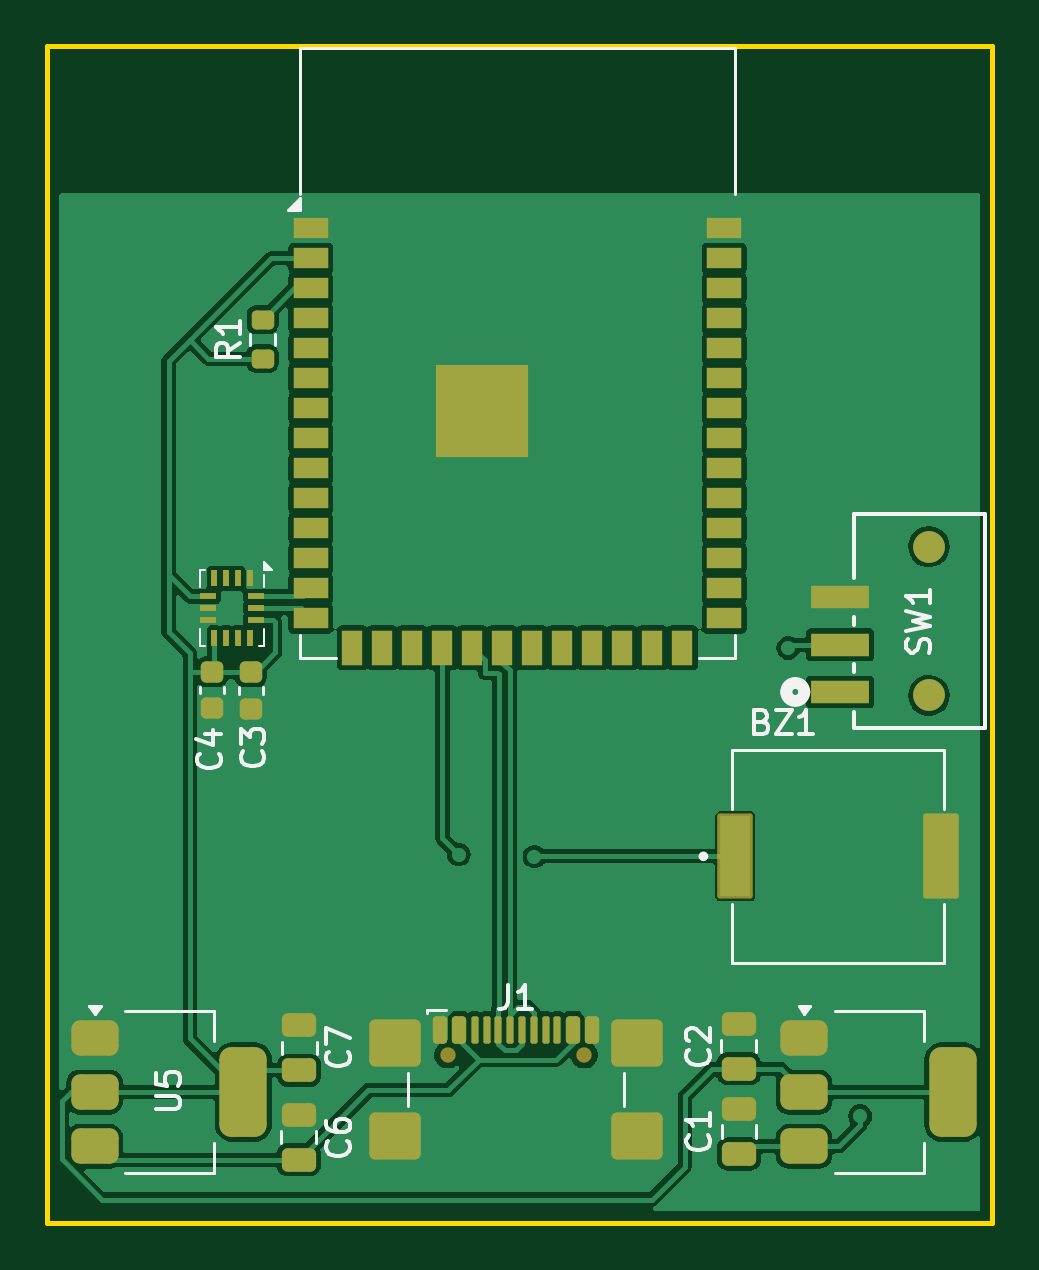
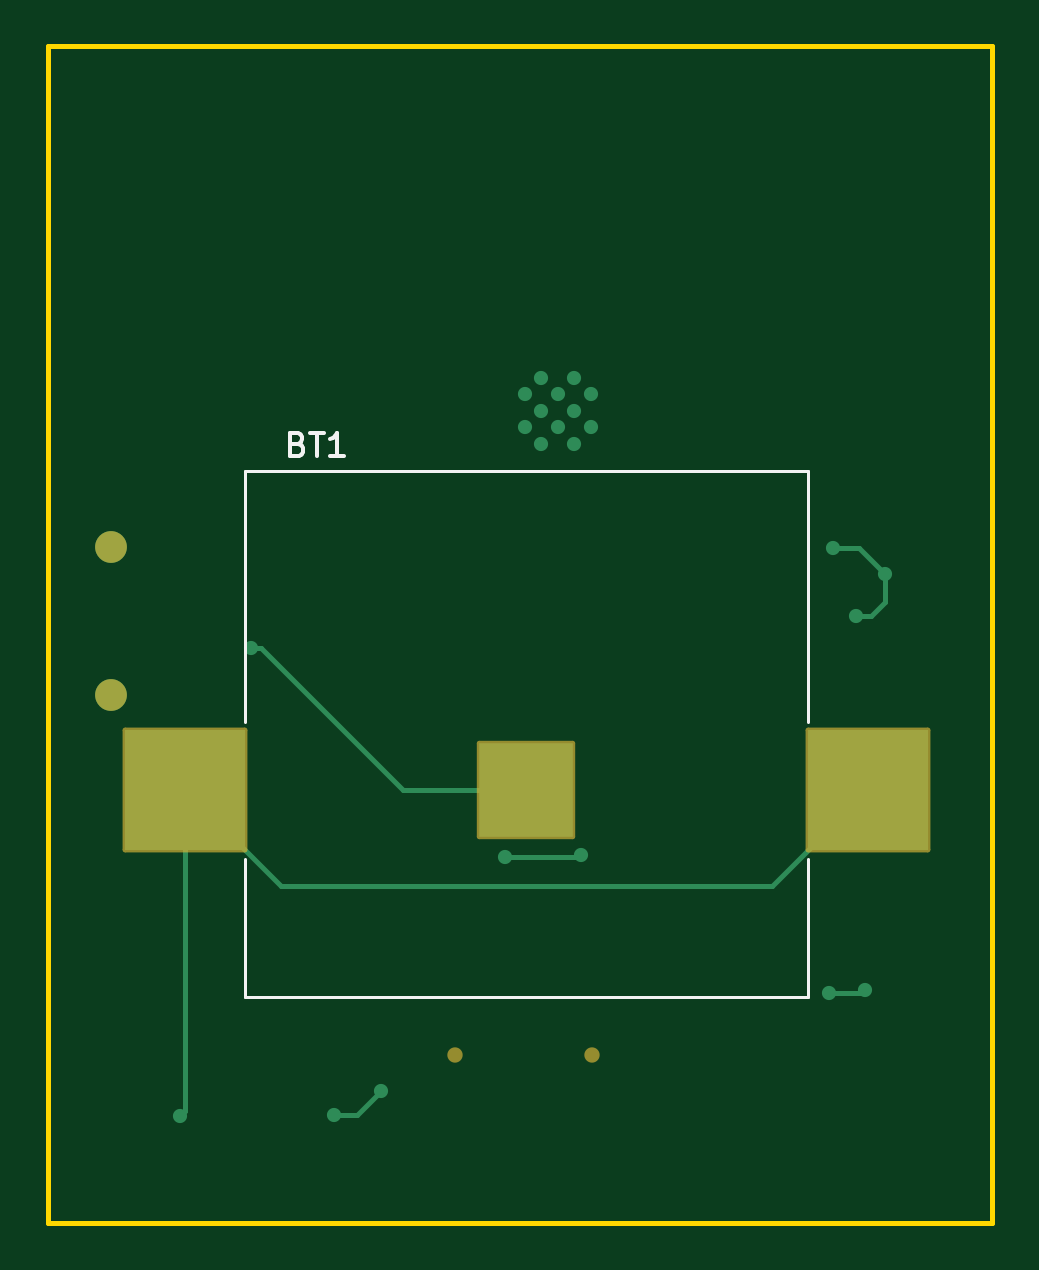
Circuit board: 9 layer files. Board 40.0 x 49.8 mm.
- bottom_copper: electronics-B_Cu.gbr (2868 bytes)
- bottom_mask: electronics-B_Mask.gbr (1546 bytes)
- paste: electronics-B_Paste.gbr (599 bytes)
- bottom_silk: electronics-B_Silkscreen.gbr (2119 bytes)
- outline: electronics-Edge_Cuts.gbr (655 bytes)
- top_copper: electronics-F_Cu.gbr (100022 bytes)
- top_mask: electronics-F_Mask.gbr (5591 bytes)
- paste: electronics-F_Paste.gbr (5230 bytes)
- top_silk: electronics-F_Silkscreen.gbr (17355 bytes)

=== bottom_copper: electronics-B_Cu.gbr ===
%TF.GenerationSoftware,KiCad,Pcbnew,8.0.8-8.0.8-0~ubuntu24.04.1*%
%TF.CreationDate,2025-08-05T20:55:40-04:00*%
%TF.ProjectId,electronics,656c6563-7472-46f6-9e69-63732e6b6963,rev?*%
%TF.SameCoordinates,Original*%
%TF.FileFunction,Copper,L2,Bot*%
%TF.FilePolarity,Positive*%
%FSLAX46Y46*%
G04 Gerber Fmt 4.6, Leading zero omitted, Abs format (unit mm)*
G04 Created by KiCad (PCBNEW 8.0.8-8.0.8-0~ubuntu24.04.1) date 2025-08-05 20:55:40*
%MOMM*%
%LPD*%
G01*
G04 APERTURE LIST*
%TA.AperFunction,ComponentPad*%
%ADD10C,1.346200*%
%TD*%
%TA.AperFunction,HeatsinkPad*%
%ADD11C,0.600000*%
%TD*%
%TA.AperFunction,SMDPad,CuDef*%
%ADD12R,5.080000X5.080000*%
%TD*%
%TA.AperFunction,SMDPad,CuDef*%
%ADD13R,3.960000X3.960000*%
%TD*%
%TA.AperFunction,ViaPad*%
%ADD14C,0.600000*%
%TD*%
%TA.AperFunction,Conductor*%
%ADD15C,0.200000*%
%TD*%
G04 APERTURE END LIST*
D10*
%TO.P,SW1,6*%
%TO.N,N/C*%
X222404287Y-81190001D03*
%TO.P,SW1,5*%
X222404287Y-87489999D03*
%TD*%
D11*
%TO.P,U1,41,GND*%
%TO.N,GND*%
X202090000Y-74730000D03*
X202090000Y-76130000D03*
X202790000Y-74030000D03*
X202790000Y-75430000D03*
X202790000Y-76830000D03*
X203490000Y-74730000D03*
X203490000Y-76130000D03*
X204190000Y-74030000D03*
X204190000Y-75430000D03*
X204190000Y-76830000D03*
X204890000Y-74730000D03*
X204890000Y-76130000D03*
%TD*%
D12*
%TO.P,BT1,1,+*%
%TO.N,Net-(BT1-+)*%
X219285000Y-91510000D03*
X190355000Y-91510000D03*
D13*
%TO.P,BT1,2,-*%
%TO.N,Net-(BT1--)*%
X204820000Y-91510000D03*
%TD*%
D14*
%TO.N,GND*%
X192000000Y-100080000D03*
X190500000Y-99950000D03*
X210970000Y-104220000D03*
X212950000Y-105240000D03*
X191830000Y-81260000D03*
X189620000Y-82360000D03*
X190850000Y-84130000D03*
%TO.N,Net-(BT1-+)*%
X219500000Y-105300000D03*
%TO.N,/BZR*%
X202502984Y-94224926D03*
X205710000Y-94310000D03*
%TO.N,Net-(BT1--)*%
X216460000Y-85480000D03*
%TD*%
D15*
%TO.N,GND*%
X190500000Y-99950000D02*
X190630000Y-100080000D01*
X190630000Y-100080000D02*
X192000000Y-100080000D01*
X210970000Y-104220000D02*
X211990000Y-105240000D01*
X211990000Y-105240000D02*
X212950000Y-105240000D01*
X189620000Y-82360000D02*
X190720000Y-81260000D01*
X190720000Y-81260000D02*
X191830000Y-81260000D01*
X189620000Y-82360000D02*
X189620000Y-83540000D01*
X190210000Y-84130000D02*
X190850000Y-84130000D01*
X189620000Y-83540000D02*
X190210000Y-84130000D01*
%TO.N,Net-(BT1-+)*%
X219500000Y-105300000D02*
X219285000Y-105085000D01*
X219285000Y-105085000D02*
X219285000Y-91510000D01*
%TO.N,/BZR*%
X202620000Y-94310000D02*
X202530000Y-94220000D01*
X205710000Y-94310000D02*
X202620000Y-94310000D01*
%TO.N,Net-(BT1--)*%
X204820000Y-91510000D02*
X210020000Y-91510000D01*
X210020000Y-91510000D02*
X216050000Y-85480000D01*
X216050000Y-85480000D02*
X216460000Y-85480000D01*
%TO.N,Net-(BT1-+)*%
X190355000Y-91510000D02*
X194415000Y-95570000D01*
X194415000Y-95570000D02*
X215225000Y-95570000D01*
X215225000Y-95570000D02*
X219285000Y-91510000D01*
%TD*%
M02*

=== bottom_mask: electronics-B_Mask.gbr (1546 bytes, source withheld) ===
=== paste: electronics-B_Paste.gbr ===
%TF.GenerationSoftware,KiCad,Pcbnew,8.0.8-8.0.8-0~ubuntu24.04.1*%
%TF.CreationDate,2025-08-05T20:55:46-04:00*%
%TF.ProjectId,electronics,656c6563-7472-46f6-9e69-63732e6b6963,rev?*%
%TF.SameCoordinates,Original*%
%TF.FileFunction,Paste,Bot*%
%TF.FilePolarity,Positive*%
%FSLAX46Y46*%
G04 Gerber Fmt 4.6, Leading zero omitted, Abs format (unit mm)*
G04 Created by KiCad (PCBNEW 8.0.8-8.0.8-0~ubuntu24.04.1) date 2025-08-05 20:55:46*
%MOMM*%
%LPD*%
G01*
G04 APERTURE LIST*
%ADD10R,5.080000X5.080000*%
G04 APERTURE END LIST*
D10*
%TO.C,BT1*%
X219285000Y-91510000D03*
X190355000Y-91510000D03*
%TD*%
M02*

=== bottom_silk: electronics-B_Silkscreen.gbr ===
%TF.GenerationSoftware,KiCad,Pcbnew,8.0.8-8.0.8-0~ubuntu24.04.1*%
%TF.CreationDate,2025-08-05T20:55:52-04:00*%
%TF.ProjectId,electronics,656c6563-7472-46f6-9e69-63732e6b6963,rev?*%
%TF.SameCoordinates,Original*%
%TF.FileFunction,Legend,Bot*%
%TF.FilePolarity,Positive*%
%FSLAX46Y46*%
G04 Gerber Fmt 4.6, Leading zero omitted, Abs format (unit mm)*
G04 Created by KiCad (PCBNEW 8.0.8-8.0.8-0~ubuntu24.04.1) date 2025-08-05 20:55:52*
%MOMM*%
%LPD*%
G01*
G04 APERTURE LIST*
%ADD10C,0.150000*%
%ADD11C,0.127000*%
G04 APERTURE END LIST*
D10*
X214495714Y-76836009D02*
X214352857Y-76883628D01*
X214352857Y-76883628D02*
X214305238Y-76931247D01*
X214305238Y-76931247D02*
X214257619Y-77026485D01*
X214257619Y-77026485D02*
X214257619Y-77169342D01*
X214257619Y-77169342D02*
X214305238Y-77264580D01*
X214305238Y-77264580D02*
X214352857Y-77312200D01*
X214352857Y-77312200D02*
X214448095Y-77359819D01*
X214448095Y-77359819D02*
X214829047Y-77359819D01*
X214829047Y-77359819D02*
X214829047Y-76359819D01*
X214829047Y-76359819D02*
X214495714Y-76359819D01*
X214495714Y-76359819D02*
X214400476Y-76407438D01*
X214400476Y-76407438D02*
X214352857Y-76455057D01*
X214352857Y-76455057D02*
X214305238Y-76550295D01*
X214305238Y-76550295D02*
X214305238Y-76645533D01*
X214305238Y-76645533D02*
X214352857Y-76740771D01*
X214352857Y-76740771D02*
X214400476Y-76788390D01*
X214400476Y-76788390D02*
X214495714Y-76836009D01*
X214495714Y-76836009D02*
X214829047Y-76836009D01*
X213971904Y-76359819D02*
X213400476Y-76359819D01*
X213686190Y-77359819D02*
X213686190Y-76359819D01*
X212543333Y-77359819D02*
X213114761Y-77359819D01*
X212829047Y-77359819D02*
X212829047Y-76359819D01*
X212829047Y-76359819D02*
X212924285Y-76502676D01*
X212924285Y-76502676D02*
X213019523Y-76597914D01*
X213019523Y-76597914D02*
X213114761Y-76645533D01*
D11*
%TO.C,BT1*%
X192895000Y-77990000D02*
X216745000Y-77990000D01*
X216745000Y-77990000D02*
X216745000Y-88610000D01*
X216745000Y-94410000D02*
X216745000Y-100260000D01*
X192895000Y-88610000D02*
X192895000Y-77990000D01*
X216745000Y-100260000D02*
X192895000Y-100260000D01*
X192895000Y-94410000D02*
X192895000Y-100260000D01*
%TD*%
M02*

=== outline: electronics-Edge_Cuts.gbr ===
%TF.GenerationSoftware,KiCad,Pcbnew,8.0.8-8.0.8-0~ubuntu24.04.1*%
%TF.CreationDate,2025-08-05T20:56:02-04:00*%
%TF.ProjectId,electronics,656c6563-7472-46f6-9e69-63732e6b6963,rev?*%
%TF.SameCoordinates,Original*%
%TF.FileFunction,Profile,NP*%
%FSLAX46Y46*%
G04 Gerber Fmt 4.6, Leading zero omitted, Abs format (unit mm)*
G04 Created by KiCad (PCBNEW 8.0.8-8.0.8-0~ubuntu24.04.1) date 2025-08-05 20:56:02*
%MOMM*%
%LPD*%
G01*
G04 APERTURE LIST*
%TA.AperFunction,Profile*%
%ADD10C,0.200000*%
%TD*%
G04 APERTURE END LIST*
D10*
X185090000Y-60010000D02*
X225090000Y-60010000D01*
X225090000Y-109800000D01*
X185090000Y-109800000D01*
X185090000Y-60010000D01*
M02*

=== top_copper: electronics-F_Cu.gbr (100022 bytes, source omitted) ===
=== top_mask: electronics-F_Mask.gbr ===
%TF.GenerationSoftware,KiCad,Pcbnew,8.0.8-8.0.8-0~ubuntu24.04.1*%
%TF.CreationDate,2025-08-05T20:55:56-04:00*%
%TF.ProjectId,electronics,656c6563-7472-46f6-9e69-63732e6b6963,rev?*%
%TF.SameCoordinates,Original*%
%TF.FileFunction,Soldermask,Top*%
%TF.FilePolarity,Negative*%
%FSLAX46Y46*%
G04 Gerber Fmt 4.6, Leading zero omitted, Abs format (unit mm)*
G04 Created by KiCad (PCBNEW 8.0.8-8.0.8-0~ubuntu24.04.1) date 2025-08-05 20:55:56*
%MOMM*%
%LPD*%
G01*
G04 APERTURE LIST*
G04 Aperture macros list*
%AMRoundRect*
0 Rectangle with rounded corners*
0 $1 Rounding radius*
0 $2 $3 $4 $5 $6 $7 $8 $9 X,Y pos of 4 corners*
0 Add a 4 corners polygon primitive as box body*
4,1,4,$2,$3,$4,$5,$6,$7,$8,$9,$2,$3,0*
0 Add four circle primitives for the rounded corners*
1,1,$1+$1,$2,$3*
1,1,$1+$1,$4,$5*
1,1,$1+$1,$6,$7*
1,1,$1+$1,$8,$9*
0 Add four rect primitives between the rounded corners*
20,1,$1+$1,$2,$3,$4,$5,0*
20,1,$1+$1,$4,$5,$6,$7,0*
20,1,$1+$1,$6,$7,$8,$9,0*
20,1,$1+$1,$8,$9,$2,$3,0*%
G04 Aperture macros list end*
%ADD10C,1.346200*%
%ADD11R,2.489200X0.990600*%
%ADD12RoundRect,0.375000X-0.625000X-0.375000X0.625000X-0.375000X0.625000X0.375000X-0.625000X0.375000X0*%
%ADD13RoundRect,0.500000X-0.500000X-1.400000X0.500000X-1.400000X0.500000X1.400000X-0.500000X1.400000X0*%
%ADD14R,0.250000X0.675000*%
%ADD15R,0.675000X0.250000*%
%ADD16R,1.500000X0.900000*%
%ADD17R,0.900000X1.500000*%
%ADD18C,0.600000*%
%ADD19R,3.900000X3.900000*%
%ADD20RoundRect,0.200000X0.275000X-0.200000X0.275000X0.200000X-0.275000X0.200000X-0.275000X-0.200000X0*%
%ADD21C,0.650000*%
%ADD22RoundRect,0.150000X-0.150000X-0.425000X0.150000X-0.425000X0.150000X0.425000X-0.150000X0.425000X0*%
%ADD23RoundRect,0.075000X-0.075000X-0.500000X0.075000X-0.500000X0.075000X0.500000X-0.075000X0.500000X0*%
%ADD24RoundRect,0.250000X-0.840000X-0.750000X0.840000X-0.750000X0.840000X0.750000X-0.840000X0.750000X0*%
%ADD25RoundRect,0.250000X0.475000X-0.250000X0.475000X0.250000X-0.475000X0.250000X-0.475000X-0.250000X0*%
%ADD26RoundRect,0.225000X-0.250000X0.225000X-0.250000X-0.225000X0.250000X-0.225000X0.250000X0.225000X0*%
%ADD27RoundRect,0.102000X-0.650000X-1.700000X0.650000X-1.700000X0.650000X1.700000X-0.650000X1.700000X0*%
G04 APERTURE END LIST*
D10*
%TO.C,SW1*%
X222404287Y-81190001D03*
X222404287Y-87489999D03*
D11*
X218654287Y-83339999D03*
X218654287Y-85340001D03*
X218654287Y-87339999D03*
%TD*%
D12*
%TO.C,U5*%
X187090000Y-101977500D03*
X187090000Y-104277500D03*
D13*
X193390000Y-104277500D03*
D12*
X187090000Y-106577500D03*
%TD*%
%TO.C,U3*%
X217120000Y-101977500D03*
X217120000Y-104277500D03*
D13*
X223420000Y-104277500D03*
D12*
X217120000Y-106577500D03*
%TD*%
D14*
%TO.C,U2*%
X193652500Y-82535000D03*
X193152500Y-82535000D03*
X192652500Y-82535000D03*
X192152500Y-82535000D03*
D15*
X191890000Y-83297500D03*
X191890000Y-83797500D03*
X191890000Y-84297500D03*
D14*
X192152500Y-85060000D03*
X192652500Y-85060000D03*
X193152500Y-85060000D03*
X193652500Y-85060000D03*
D15*
X193915000Y-84297500D03*
X193915000Y-83797500D03*
X193915000Y-83297500D03*
%TD*%
D16*
%TO.C,U1*%
X196240000Y-67710000D03*
X196240000Y-68980000D03*
X196240000Y-70250000D03*
X196240000Y-71520000D03*
X196240000Y-72790000D03*
X196240000Y-74060000D03*
X196240000Y-75330000D03*
X196240000Y-76600000D03*
X196240000Y-77870000D03*
X196240000Y-79140000D03*
X196240000Y-80410000D03*
X196240000Y-81680000D03*
X196240000Y-82950000D03*
X196240000Y-84220000D03*
D17*
X198005000Y-85470000D03*
X199275000Y-85470000D03*
X200545000Y-85470000D03*
X201815000Y-85470000D03*
X203085000Y-85470000D03*
X204355000Y-85470000D03*
X205625000Y-85470000D03*
X206895000Y-85470000D03*
X208165000Y-85470000D03*
X209435000Y-85470000D03*
X210705000Y-85470000D03*
X211975000Y-85470000D03*
D16*
X213740000Y-84220000D03*
X213740000Y-82950000D03*
X213740000Y-81680000D03*
X213740000Y-80410000D03*
X213740000Y-79140000D03*
X213740000Y-77870000D03*
X213740000Y-76600000D03*
X213740000Y-75330000D03*
X213740000Y-74060000D03*
X213740000Y-72790000D03*
X213740000Y-71520000D03*
X213740000Y-70250000D03*
X213740000Y-68980000D03*
X213740000Y-67710000D03*
D18*
X202090000Y-74730000D03*
X202090000Y-76130000D03*
X202790000Y-74030000D03*
X202790000Y-75430000D03*
X202790000Y-76830000D03*
X203490000Y-74730000D03*
D19*
X203490000Y-75430000D03*
D18*
X203490000Y-76130000D03*
X204190000Y-74030000D03*
X204190000Y-75430000D03*
X204190000Y-76830000D03*
X204890000Y-74730000D03*
X204890000Y-76130000D03*
%TD*%
D20*
%TO.C,R1*%
X194200000Y-73230000D03*
X194200000Y-71580000D03*
%TD*%
D21*
%TO.C,J1*%
X202040000Y-102705000D03*
X207820000Y-102705000D03*
D22*
X201730000Y-101630000D03*
X202530000Y-101630000D03*
D23*
X203680000Y-101630000D03*
X204680000Y-101630000D03*
X205180000Y-101630000D03*
X206180000Y-101630000D03*
D22*
X207330000Y-101630000D03*
X208130000Y-101630000D03*
X208130000Y-101630000D03*
X207330000Y-101630000D03*
D23*
X206680000Y-101630000D03*
X205680000Y-101630000D03*
X204180000Y-101630000D03*
X203180000Y-101630000D03*
D22*
X202530000Y-101630000D03*
X201730000Y-101630000D03*
D24*
X199820000Y-102205000D03*
X199820000Y-106135000D03*
X210040000Y-102205000D03*
X210040000Y-106135000D03*
%TD*%
D25*
%TO.C,C7*%
X195750000Y-101450000D03*
X195750000Y-103350000D03*
%TD*%
%TO.C,C6*%
X195730000Y-105240000D03*
X195730000Y-107140000D03*
%TD*%
D26*
%TO.C,C4*%
X192070000Y-86485000D03*
X192070000Y-88035000D03*
%TD*%
%TO.C,C3*%
X193700000Y-86500000D03*
X193700000Y-88050000D03*
%TD*%
D25*
%TO.C,C2*%
X214360000Y-103290000D03*
X214360000Y-101390000D03*
%TD*%
%TO.C,C1*%
X214370000Y-106900000D03*
X214370000Y-105000000D03*
%TD*%
D27*
%TO.C,BZ1*%
X214212500Y-94300000D03*
X222912500Y-94300000D03*
%TD*%
M02*

=== paste: electronics-F_Paste.gbr ===
%TF.GenerationSoftware,KiCad,Pcbnew,8.0.8-8.0.8-0~ubuntu24.04.1*%
%TF.CreationDate,2025-08-05T20:55:43-04:00*%
%TF.ProjectId,electronics,656c6563-7472-46f6-9e69-63732e6b6963,rev?*%
%TF.SameCoordinates,Original*%
%TF.FileFunction,Paste,Top*%
%TF.FilePolarity,Positive*%
%FSLAX46Y46*%
G04 Gerber Fmt 4.6, Leading zero omitted, Abs format (unit mm)*
G04 Created by KiCad (PCBNEW 8.0.8-8.0.8-0~ubuntu24.04.1) date 2025-08-05 20:55:43*
%MOMM*%
%LPD*%
G01*
G04 APERTURE LIST*
G04 Aperture macros list*
%AMRoundRect*
0 Rectangle with rounded corners*
0 $1 Rounding radius*
0 $2 $3 $4 $5 $6 $7 $8 $9 X,Y pos of 4 corners*
0 Add a 4 corners polygon primitive as box body*
4,1,4,$2,$3,$4,$5,$6,$7,$8,$9,$2,$3,0*
0 Add four circle primitives for the rounded corners*
1,1,$1+$1,$2,$3*
1,1,$1+$1,$4,$5*
1,1,$1+$1,$6,$7*
1,1,$1+$1,$8,$9*
0 Add four rect primitives between the rounded corners*
20,1,$1+$1,$2,$3,$4,$5,0*
20,1,$1+$1,$4,$5,$6,$7,0*
20,1,$1+$1,$6,$7,$8,$9,0*
20,1,$1+$1,$8,$9,$2,$3,0*%
G04 Aperture macros list end*
%ADD10R,2.489200X0.990600*%
%ADD11RoundRect,0.375000X-0.625000X-0.375000X0.625000X-0.375000X0.625000X0.375000X-0.625000X0.375000X0*%
%ADD12RoundRect,0.500000X-0.500000X-1.400000X0.500000X-1.400000X0.500000X1.400000X-0.500000X1.400000X0*%
%ADD13R,0.250000X0.675000*%
%ADD14R,0.675000X0.250000*%
%ADD15R,0.900000X0.900000*%
%ADD16R,1.500000X0.900000*%
%ADD17R,0.900000X1.500000*%
%ADD18RoundRect,0.200000X0.275000X-0.200000X0.275000X0.200000X-0.275000X0.200000X-0.275000X-0.200000X0*%
%ADD19RoundRect,0.150000X-0.150000X-0.425000X0.150000X-0.425000X0.150000X0.425000X-0.150000X0.425000X0*%
%ADD20RoundRect,0.075000X-0.075000X-0.500000X0.075000X-0.500000X0.075000X0.500000X-0.075000X0.500000X0*%
%ADD21RoundRect,0.250000X-0.840000X-0.750000X0.840000X-0.750000X0.840000X0.750000X-0.840000X0.750000X0*%
%ADD22RoundRect,0.250000X0.475000X-0.250000X0.475000X0.250000X-0.475000X0.250000X-0.475000X-0.250000X0*%
%ADD23RoundRect,0.225000X-0.250000X0.225000X-0.250000X-0.225000X0.250000X-0.225000X0.250000X0.225000X0*%
%ADD24R,1.300000X3.400000*%
G04 APERTURE END LIST*
D10*
%TO.C,SW1*%
X218654287Y-83339999D03*
X218654287Y-85340001D03*
X218654287Y-87339999D03*
%TD*%
D11*
%TO.C,U5*%
X187090000Y-101977500D03*
X187090000Y-104277500D03*
D12*
X193390000Y-104277500D03*
D11*
X187090000Y-106577500D03*
%TD*%
%TO.C,U3*%
X217120000Y-101977500D03*
X217120000Y-104277500D03*
D12*
X223420000Y-104277500D03*
D11*
X217120000Y-106577500D03*
%TD*%
D13*
%TO.C,U2*%
X193652500Y-82535000D03*
X193152500Y-82535000D03*
X192652500Y-82535000D03*
X192152500Y-82535000D03*
D14*
X191890000Y-83297500D03*
X191890000Y-83797500D03*
X191890000Y-84297500D03*
D13*
X192152500Y-85060000D03*
X192652500Y-85060000D03*
X193152500Y-85060000D03*
X193652500Y-85060000D03*
D14*
X193915000Y-84297500D03*
X193915000Y-83797500D03*
X193915000Y-83297500D03*
%TD*%
D15*
%TO.C,U1*%
X202090000Y-74030000D03*
X202090000Y-75430000D03*
X202090000Y-76830000D03*
X203490000Y-74030000D03*
X203490000Y-75430000D03*
X203490000Y-76830000D03*
X204890000Y-74030000D03*
X204890000Y-75430000D03*
X204890000Y-76830000D03*
D16*
X196240000Y-67710000D03*
X196240000Y-68980000D03*
X196240000Y-70250000D03*
X196240000Y-71520000D03*
X196240000Y-72790000D03*
X196240000Y-74060000D03*
X196240000Y-75330000D03*
X196240000Y-76600000D03*
X196240000Y-77870000D03*
X196240000Y-79140000D03*
X196240000Y-80410000D03*
X196240000Y-81680000D03*
X196240000Y-82950000D03*
X196240000Y-84220000D03*
D17*
X198005000Y-85470000D03*
X199275000Y-85470000D03*
X200545000Y-85470000D03*
X201815000Y-85470000D03*
X203085000Y-85470000D03*
X204355000Y-85470000D03*
X205625000Y-85470000D03*
X206895000Y-85470000D03*
X208165000Y-85470000D03*
X209435000Y-85470000D03*
X210705000Y-85470000D03*
X211975000Y-85470000D03*
D16*
X213740000Y-84220000D03*
X213740000Y-82950000D03*
X213740000Y-81680000D03*
X213740000Y-80410000D03*
X213740000Y-79140000D03*
X213740000Y-77870000D03*
X213740000Y-76600000D03*
X213740000Y-75330000D03*
X213740000Y-74060000D03*
X213740000Y-72790000D03*
X213740000Y-71520000D03*
X213740000Y-70250000D03*
X213740000Y-68980000D03*
X213740000Y-67710000D03*
%TD*%
D18*
%TO.C,R1*%
X194200000Y-73230000D03*
X194200000Y-71580000D03*
%TD*%
D19*
%TO.C,J1*%
X201730000Y-101630000D03*
X202530000Y-101630000D03*
D20*
X203680000Y-101630000D03*
X204680000Y-101630000D03*
X205180000Y-101630000D03*
X206180000Y-101630000D03*
D19*
X207330000Y-101630000D03*
X208130000Y-101630000D03*
X208130000Y-101630000D03*
X207330000Y-101630000D03*
D20*
X206680000Y-101630000D03*
X205680000Y-101630000D03*
X204180000Y-101630000D03*
X203180000Y-101630000D03*
D19*
X202530000Y-101630000D03*
X201730000Y-101630000D03*
D21*
X199820000Y-102205000D03*
X199820000Y-106135000D03*
X210040000Y-102205000D03*
X210040000Y-106135000D03*
%TD*%
D22*
%TO.C,C7*%
X195750000Y-101450000D03*
X195750000Y-103350000D03*
%TD*%
%TO.C,C6*%
X195730000Y-105240000D03*
X195730000Y-107140000D03*
%TD*%
D23*
%TO.C,C4*%
X192070000Y-86485000D03*
X192070000Y-88035000D03*
%TD*%
%TO.C,C3*%
X193700000Y-86500000D03*
X193700000Y-88050000D03*
%TD*%
D22*
%TO.C,C2*%
X214360000Y-103290000D03*
X214360000Y-101390000D03*
%TD*%
%TO.C,C1*%
X214370000Y-106900000D03*
X214370000Y-105000000D03*
%TD*%
D24*
%TO.C,BZ1*%
X214212500Y-94300000D03*
X222912500Y-94300000D03*
%TD*%
M02*

=== top_silk: electronics-F_Silkscreen.gbr (17355 bytes, source omitted) ===
